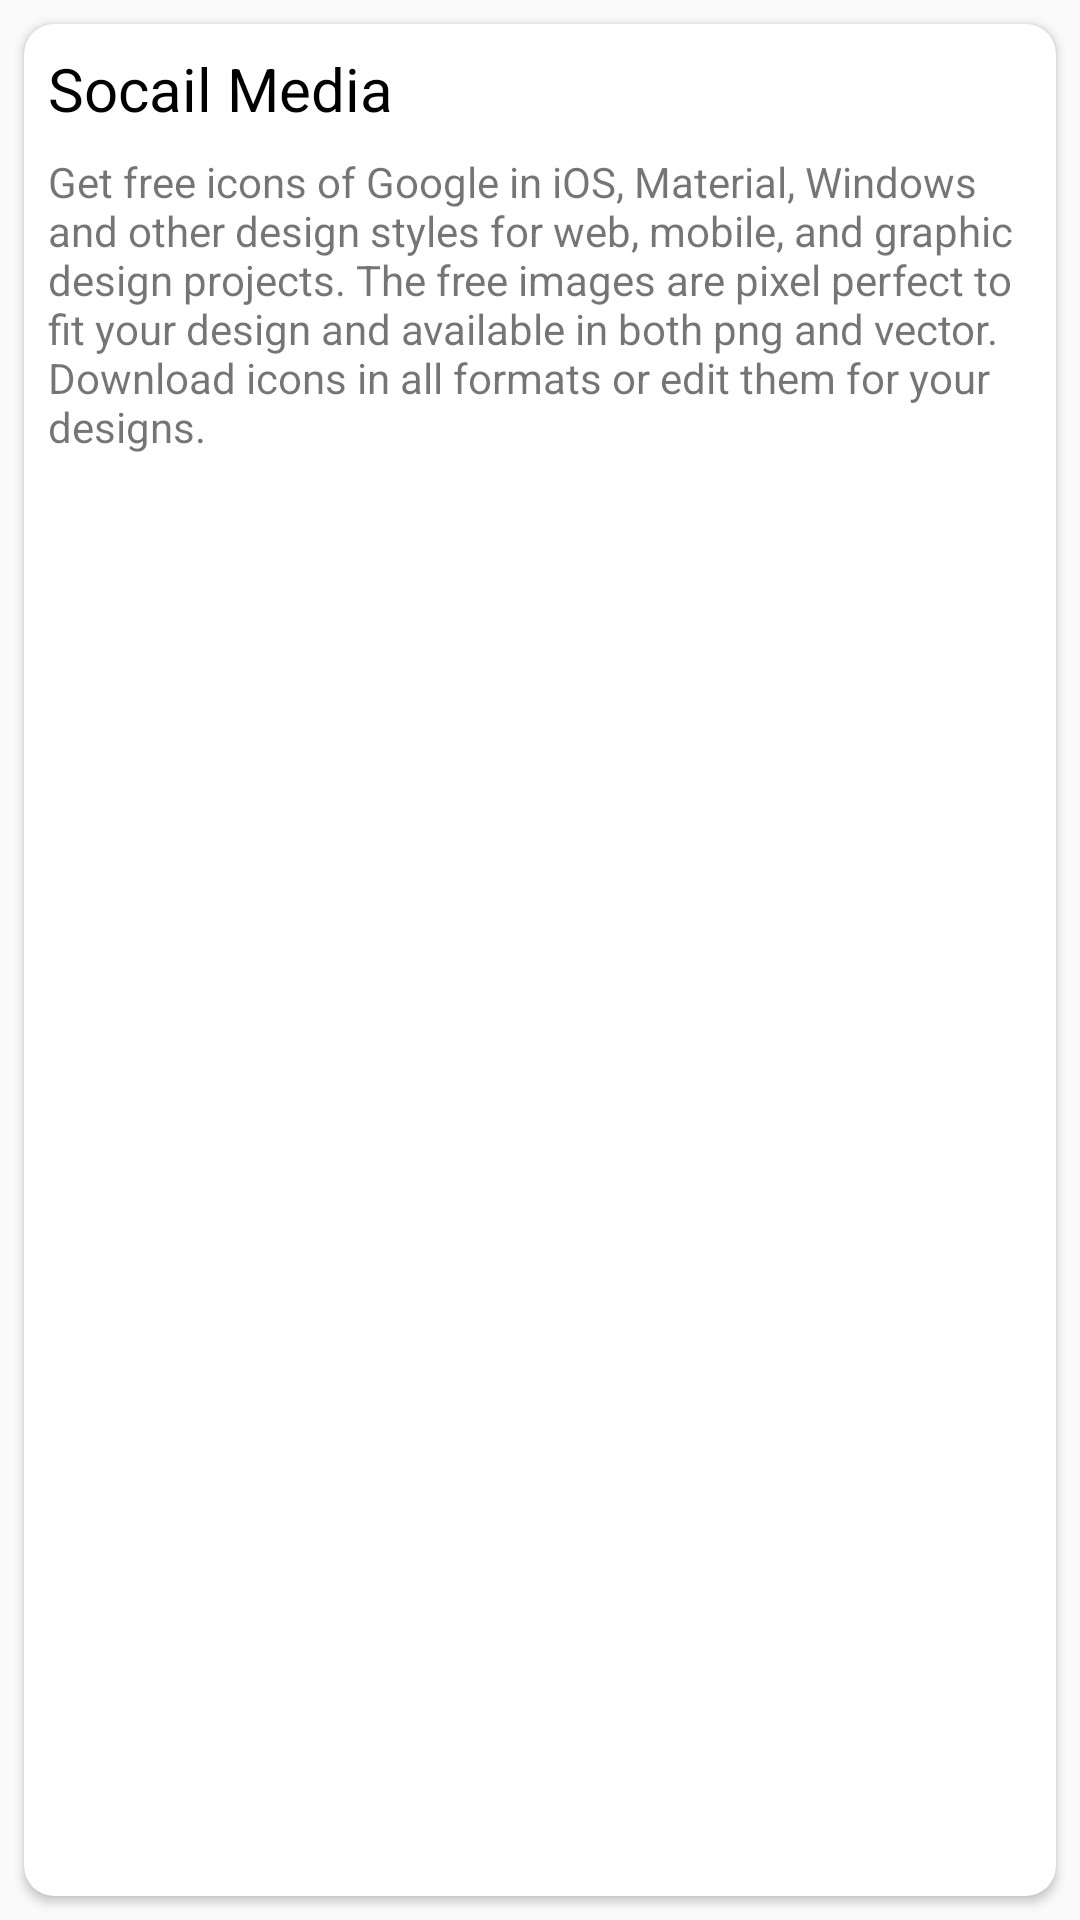

Android layout source for this screen:
<!-- AndroidManifest.xml: application theme AppTheme -->
<!-- res/layout/fragment_social_media.xml -->
<?xml version="1.0" encoding="utf-8"?>
<androidx.constraintlayout.widget.ConstraintLayout xmlns:android="http://schemas.android.com/apk/res/android"
    xmlns:app="http://schemas.android.com/apk/res-auto"
    android:layout_width="match_parent"
    android:layout_height="match_parent">

    <androidx.cardview.widget.CardView
        android:layout_width="0dp"
        android:layout_height="match_parent"
        android:layout_margin="8dp"
        app:cardCornerRadius="10dp"
        app:layout_constraintBottom_toBottomOf="parent"
        app:layout_constraintEnd_toEndOf="parent"
        app:layout_constraintStart_toStartOf="parent"
        app:layout_constraintTop_toTopOf="parent"
        >

        <androidx.constraintlayout.widget.ConstraintLayout
            android:layout_width="match_parent"
            android:layout_height="match_parent">

            <TextView
                android:id="@+id/tvTitle"
                android:layout_width="0dp"
                android:layout_height="wrap_content"
                android:text="Socail Media"
                android:textSize="20sp"
                android:textColor="@android:color/black"
                app:layout_constraintEnd_toEndOf="parent"
                app:layout_constraintStart_toStartOf="parent"
                app:layout_constraintTop_toTopOf="parent"
                android:layout_marginTop="8dp"
                android:layout_marginStart="8dp"
                android:layout_marginEnd="8dp"
                />

            <TextView
                android:id="@+id/tvDetail"
                android:layout_width="0dp"
                android:layout_height="wrap_content"
                android:text="Get free icons of Google in iOS, Material, Windows and other design styles for web, mobile, and graphic design projects. The free images are pixel perfect to fit your design and available in both png and vector. Download icons in all formats or edit them for your designs."
                app:layout_constraintEnd_toEndOf="parent"
                app:layout_constraintStart_toStartOf="parent"
                app:layout_constraintTop_toBottomOf="@+id/tvTitle"
                android:layout_marginTop="8dp"
                android:layout_marginStart="8dp"
                android:layout_marginEnd="8dp"
                />

        </androidx.constraintlayout.widget.ConstraintLayout>


    </androidx.cardview.widget.CardView>

</androidx.constraintlayout.widget.ConstraintLayout>
<!-- resources referenced by this layout -->
<resources>
  <style name="AppTheme" parent="Theme.AppCompat.Light.DarkActionBar">
          
          <item name="colorPrimary">@color/colorPrimary</item>
          <item name="colorPrimaryDark">@color/colorPrimaryDark</item>
          <item name="colorAccent">@color/colorAccent</item>
      </style>
  <color name="colorPrimary">#020830</color>
  <color name="colorPrimaryDark">#020830</color>
  <color name="colorAccent">#990005</color>
</resources>
